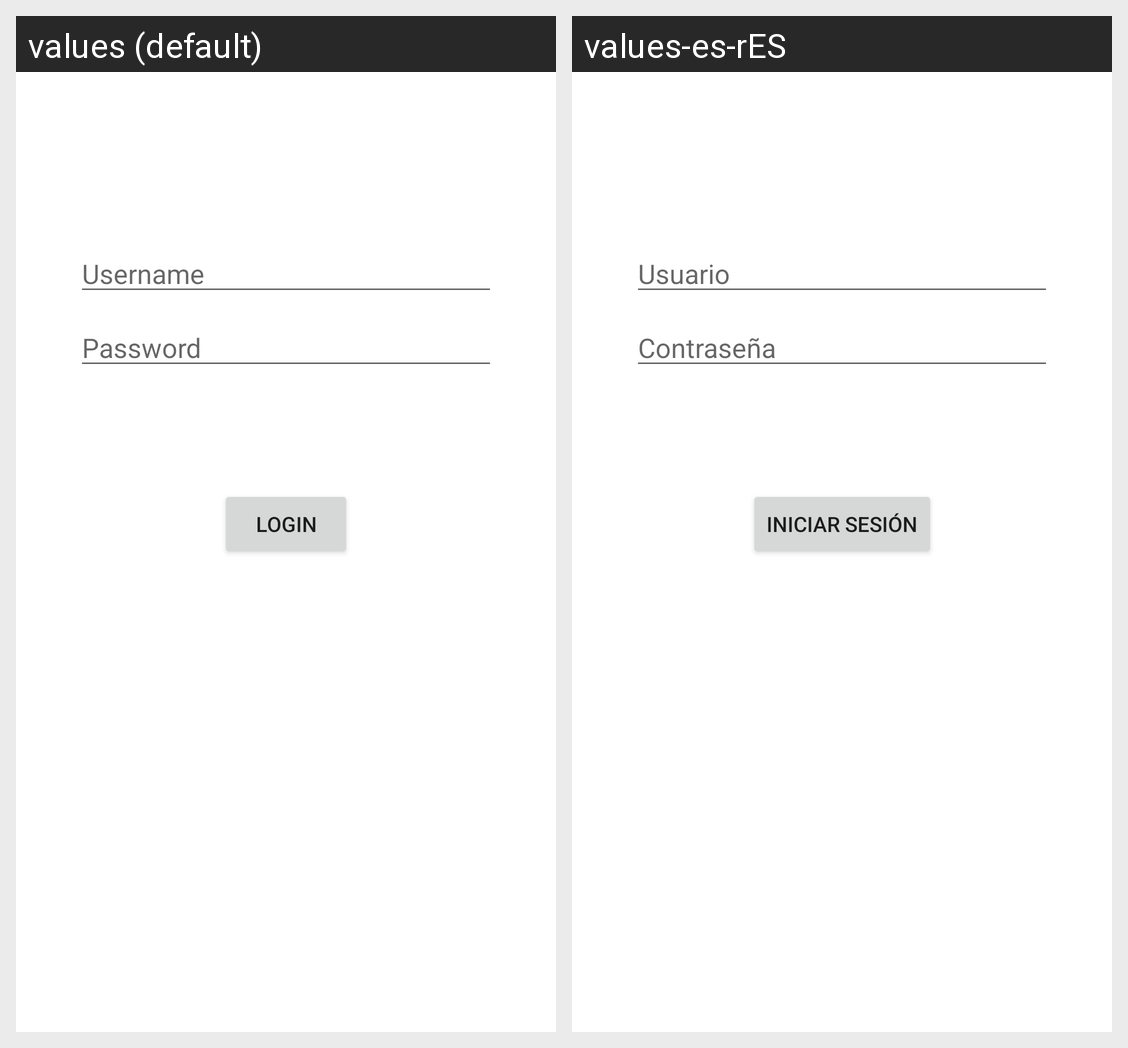

Here is an Android app screen in its default locale and in the app's own translations. Write out the translated-string differences for the strings that appear on this screen.
Android screen res/layout/fragment_choose_user_password.xml rendered under 2 locales, left to right: values (default), values-es-rES. Device: Nexus 5 (rendered at 1080×1920; each locale shown at half size, 540×960, under a caption strip naming it); theme AppTheme.
Strings drawn on this screen, with the default value and each locale's value (text and hints the layout hard-codes, and strings that could not be matched under every locale, appear in the picture but are not listed):

prompt_username
  values: Username
  values-es-rES: Usuario

prompt_password
  values: Password
  values-es-rES: Contraseña

action_sign_in
  values: Login
  values-es-rES: Iniciar sesión
